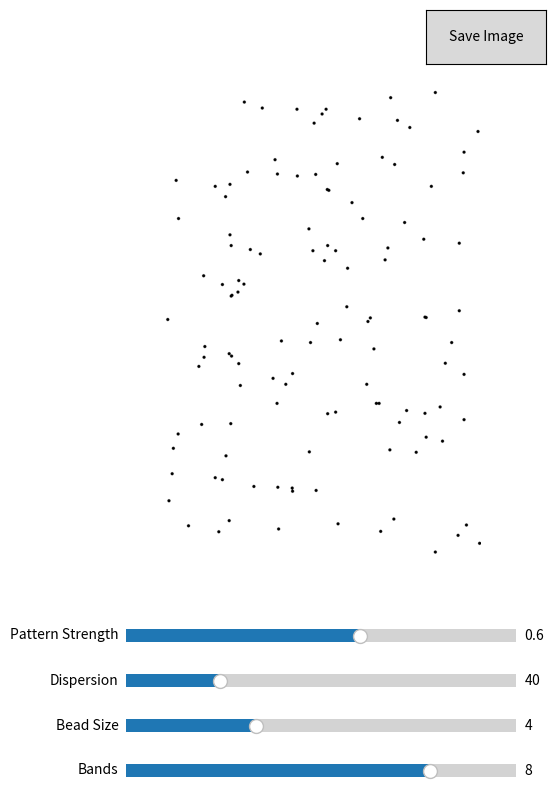

Recreate this plot in Python.
import numpy as np
import matplotlib.pyplot as plt
from matplotlib.widgets import Slider, Button
import time

H, W = 1200, 800
SAVE_PATH = "/Users/krishnanujam/Desktop/"


pattern_strength = 0.6
dispersion = 40
bead_size = 4
num_bands = 8


def generate_image(pattern_strength, dispersion, bead_size, num_bands):
    img = np.ones((H, W))  

    num_points = 120


    n_band = int(num_points * pattern_strength)
    n_uniform = num_points - n_band


    x_uniform = np.random.randint(0, W, n_uniform)
    y_uniform = np.random.randint(0, H, n_uniform)


    x_band = np.random.randint(0, W, n_band)


    bands = np.linspace(0.1 * H, 0.9 * H, num_bands)

    y_band = []
    points_per_band = max(1, n_band // num_bands)

    for center in bands:
        y_band.append(np.random.normal(center, dispersion, points_per_band))

    y_band = np.concatenate(y_band)
    y_band = np.clip(y_band.astype(int), 0, H - 1)


    x = np.concatenate([x_uniform, x_band])
    y = np.concatenate([y_uniform, y_band])

    for xi, yi in zip(x, y):
        rr = int(bead_size)

        x_min = max(0, xi - rr)
        x_max = min(W, xi + rr + 1)
        y_min = max(0, yi - rr)
        y_max = min(H, yi + rr + 1)

        xs = np.arange(x_min, x_max)
        ys = np.arange(y_min, y_max)
        Xs, Ys = np.meshgrid(xs, ys)

        mask = (Xs - xi)**2 + (Ys - yi)**2 <= rr**2

        img[y_min:y_max, x_min:x_max][mask] = 0  

    return img


current_img = generate_image(pattern_strength, dispersion, bead_size, num_bands)

fig, ax = plt.subplots(figsize=(6, 9))
plt.subplots_adjust(left=0.25, bottom=0.35)

img_display = ax.imshow(current_img, cmap='gray', vmin=0, vmax=1)
ax.axis('off')


ax_strength = plt.axes([0.25, 0.25, 0.65, 0.03])
ax_disp = plt.axes([0.25, 0.20, 0.65, 0.03])
ax_size = plt.axes([0.25, 0.15, 0.65, 0.03])
ax_bands = plt.axes([0.25, 0.10, 0.65, 0.03])

slider_strength = Slider(ax_strength, 'Pattern Strength', 0, 1, valinit=pattern_strength)
slider_disp = Slider(ax_disp, 'Dispersion', 5, 150, valinit=dispersion)
slider_size = Slider(ax_size, 'Bead Size', 1, 10, valinit=bead_size)
slider_bands = Slider(ax_bands, 'Bands', 1, 10, valinit=num_bands, valstep=1)


def update(val):
    global current_img

    ps = slider_strength.val
    d = slider_disp.val
    bs = int(slider_size.val)
    nb = int(slider_bands.val)

    current_img = generate_image(ps, d, bs, nb)
    img_display.set_data(current_img)
    fig.canvas.draw_idle()


slider_strength.on_changed(update)
slider_disp.on_changed(update)
slider_size.on_changed(update)
slider_bands.on_changed(update)


ax_button = plt.axes([0.75, 0.9, 0.2, 0.06])
btn_save = Button(ax_button, 'Save Image')

def save_image(event):
    timestamp = int(time.time())
    filename = f"{SAVE_PATH}bead_image_{timestamp}.png"

    # save high resolution
    plt.imsave(filename, current_img, cmap='gray', vmin=0, vmax=1)

    print(f"Saved to: {filename}")


btn_save.on_clicked(save_image)


plt.show()
